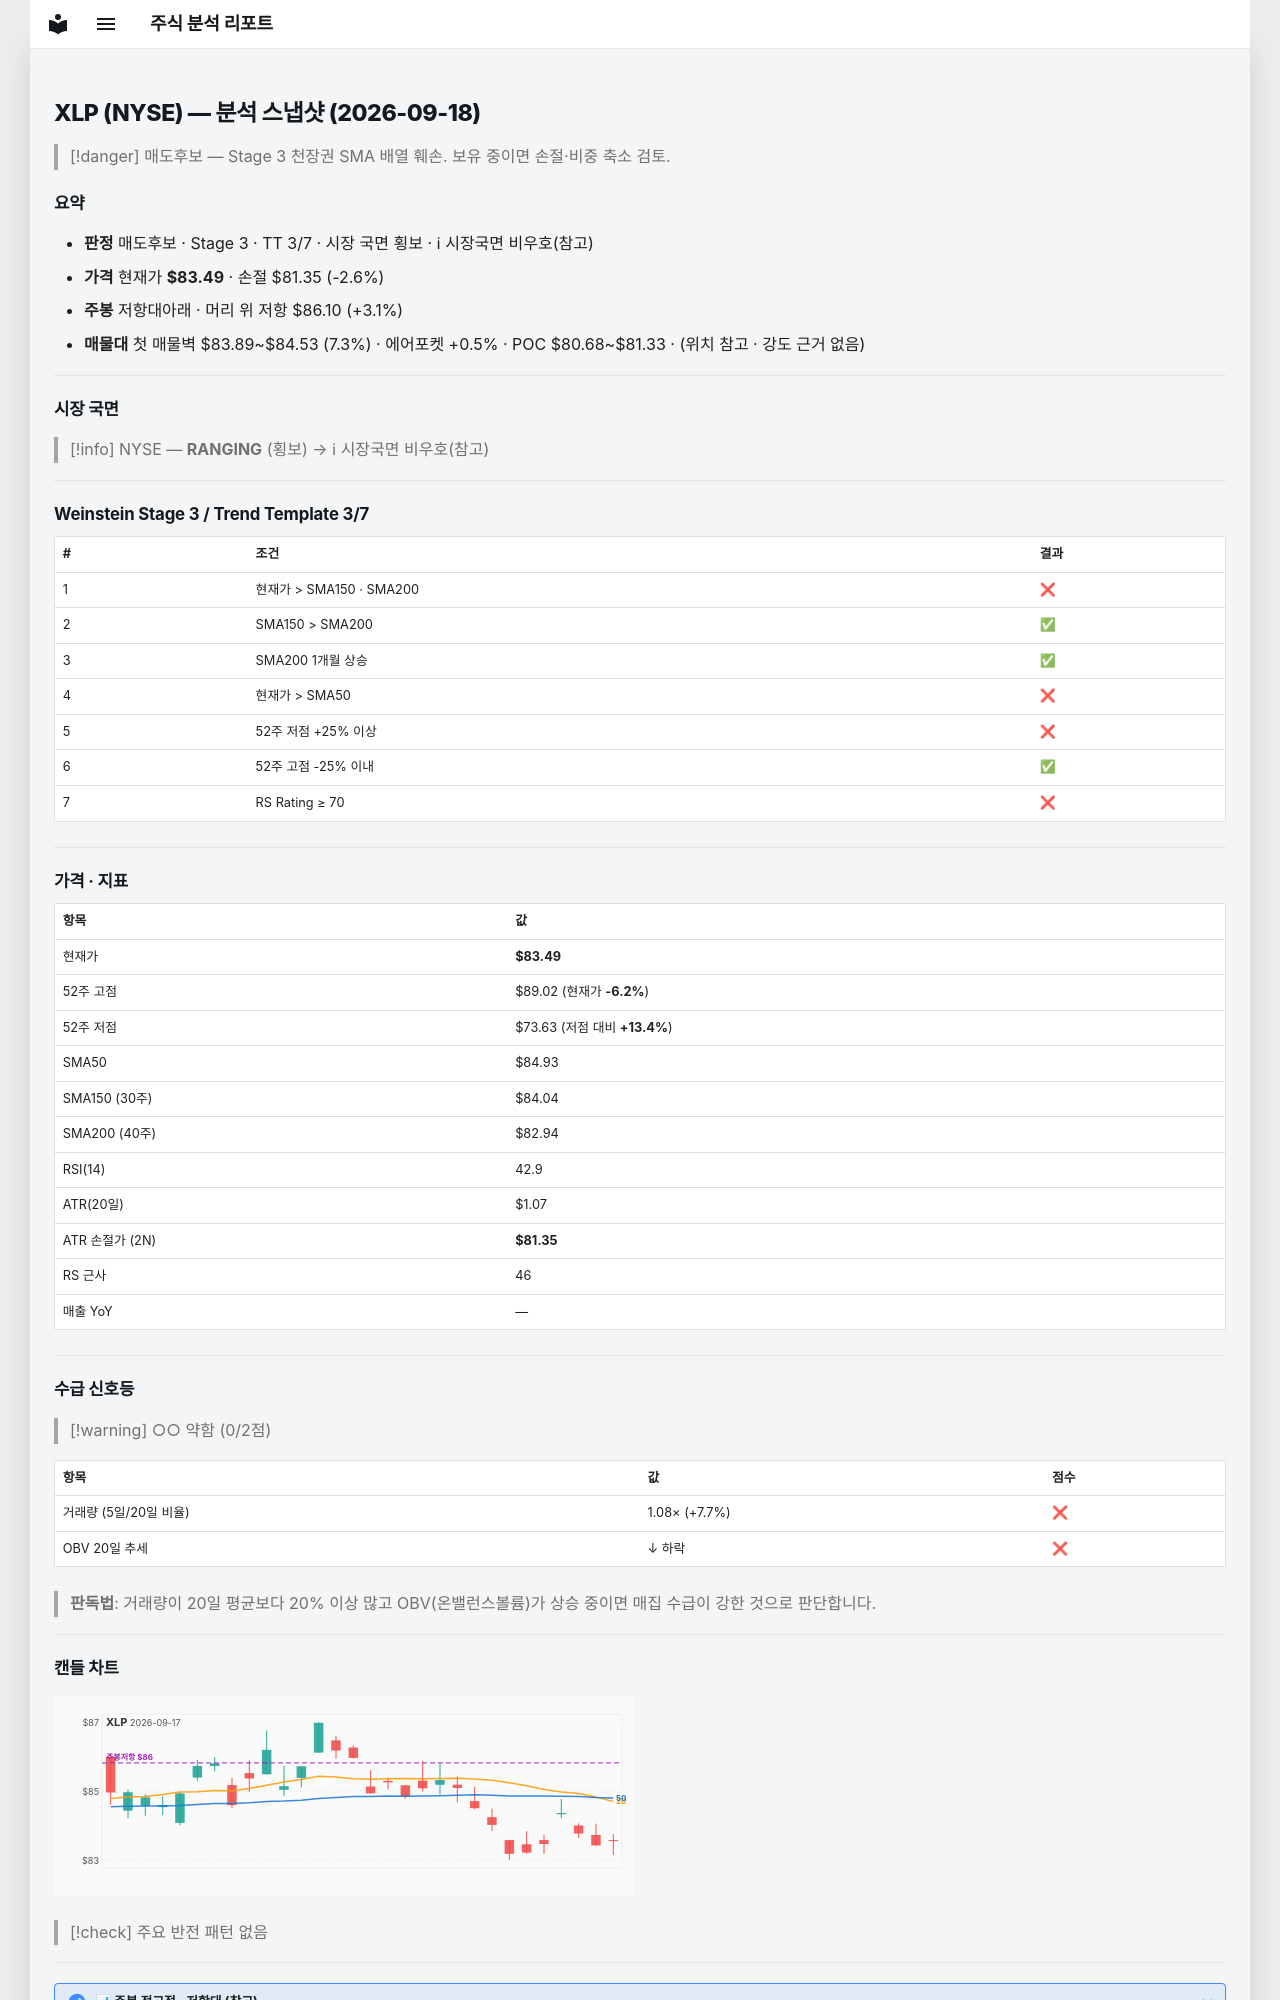

repository: soloandco/stock-reports · page: snapshots/XLP-2026-09-18/index.html · generator: mkdocs

---
type: analysis-snapshot
title: XLP 분석 스냅샷
ticker: XLP
market: NYSE
created: 2026-09-18
updated: 2026-09-18
bar-date: 2026-09-17
verdict: 매도후보
real-rr: 1.22
sma50-gap-pct: -1.7
weekly-position: 저항대아래
weekly-overhead-price: 86.10
weekly-overhead-pct: 3.1
stage: 3
trend-template-score: 3
tt-max: 7
price: 83.48999786376953
stop-price: 81.35271864268812
market-regime: RANGING
supply-demand-score: 0/2
supply-demand-label: 약함
status: tracking
tags:
  - stock-agent
  - watchlist
  - XLP
  - analysis
related:
  - "[[analysis-template]]"
---

# XLP (NYSE) — 분석 스냅샷 (2026-09-18)

> [!danger] 매도후보 — Stage 3 천장권
> SMA 배열 훼손. 보유 중이면 손절·비중 축소 검토.

## 요약

- **판정** 매도후보 · Stage 3 · TT 3/7 · 시장 국면 횡보 · ℹ 시장국면 비우호(참고)
- **가격** 현재가 **$83.49** · 손절 $81.35 (-2.6%)
- **주봉** 저항대아래 · 머리 위 저항 $86.10 (+3.1%)
- **매물대** 첫 매물벽 $83.89~$84.53 (7.3%) · 에어포켓 +0.5% · POC $80.68~$81.33 · (위치 참고 · 강도 근거 없음)

---

## 시장 국면

> [!info] NYSE — **RANGING** (횡보) → ℹ 시장국면 비우호(참고)

---

## Weinstein Stage 3 / Trend Template 3/7

| # | 조건 | 결과 |
|---|------|------|
| 1 | 현재가 > SMA150 · SMA200 | ❌ |
| 2 | SMA150 > SMA200 | ✅ |
| 3 | SMA200 1개월 상승 | ✅ |
| 4 | 현재가 > SMA50 | ❌ |
| 5 | 52주 저점 +25% 이상 | ❌ |
| 6 | 52주 고점 -25% 이내 | ✅ |
| 7 | RS Rating ≥ 70 | ❌ |

---

## 가격 · 지표

| 항목 | 값 |
|------|---|
| 현재가 | **$83.49** |
| 52주 고점 | $89.02 (현재가 **-6.2%**) |
| 52주 저점 | $73.63 (저점 대비 **+13.4%**) |
| SMA50 | $84.93 |
| SMA150 (30주) | $84.04 |
| SMA200 (40주) | $82.94 |
| RSI(14) | 42.9 |
| ATR(20일) | $1.07 |
| ATR 손절가 (2N) | **$81.35** |
| RS 근사 | 46 |
| 매출 YoY | — |

---
## 수급 신호등

> [!warning] ○○ 약함 (0/2점)

| 항목 | 값 | 점수 |
|------|------|------|
| 거래량 (5일/20일 비율) | 1.08× (+7.7%) | ❌ |
| OBV 20일 추세 | ↓ 하락 | ❌ |

> **판독법**: 거래량이 20일 평균보다 20% 이상 많고 OBV(온밸런스볼륨)가 상승 중이면 매집 수급이 강한 것으로 판단합니다.

---
